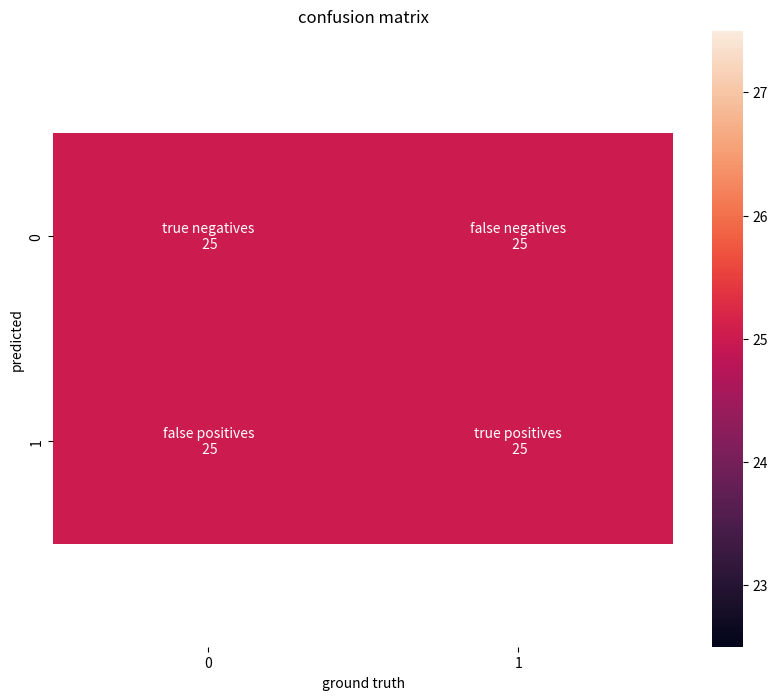

Generate this figure with matplotlib:
import matplotlib.pyplot as plt
import numpy as np
import seaborn as sns


def plot_history_to_image(history, title, filename):
    """
    plots error history to an image file
    filename: name for saved image
    """
    fig, ax = plt.subplots()
    ax.plot(history, label=title)
    # "zoom in" on 90% of the values:
    # upper_ylim = np.quantile(error_history, 0.99)
    # ax.set_ylim(-0.001, upper_ylim)

    ax.set_xlabel("Iterations")
    ax.set_ylabel(title)
    ax.set_title(title)
    fig.legend()
    fig.savefig(filename)


def accuracy(h, y):
    return np.mean(np.round(h) == y)


def accuracy_multiclass(h, y):
    return (h.argmax(axis=1) == y.argmax(axis=1)).mean()


def f1_score(h, y):
    #feature_list = np.arange(len(y[0]))
    h = h.argmax(axis=1)
    y = y.argmax(axis=1)
    true_positives, false_positives, true_negatives, false_negatives = determine_true_false_positive_negative(h, y )

    precision = np.sum(true_positives) / (np.sum(true_positives) + np.sum(false_positives))
    recall = np.sum(true_positives) / (np.sum(true_positives) + np.sum(false_negatives))

    f1 = 2 * (precision * recall) / (precision + recall)
    return f1


def plot_confusion_matrix(h, y):
    #feature_list = np.arange(len(y[0]))
    h = h.argmax(axis=1)
    y = y.argmax(axis=1)

    true_positives, false_positives, true_negatives, false_negatives = determine_true_false_positive_negative(h, y)

    confusion_matrix = np.array([[true_negatives, false_negatives],
                                 [false_positives, true_positives]]).astype(int)

    confusion_matrix = confusion_matrix / len(h) * 100
    # visualize the confusion matrix
    fig, ax = plt.subplots(figsize=(10, 8))

    labels = ["true negatives\n %d", "false negatives\n %d",
              "false positives\n %d", "true positives\n %d"]
    label_values = np.array([l % v for l, v in zip(
        labels, confusion_matrix.flat)]).reshape(2, 2)

    sns.heatmap(confusion_matrix, annot=label_values, fmt="", ax=ax)
    ax.set_xlabel("ground truth")
    ax.set_ylabel("predicted")
    ax.set_title("confusion matrix")

    # fix for display bug
    bottom, top = ax.get_ylim()
    ax.set_ylim(bottom + 0.5, top - 0.5)
    plt.show()


def determine_true_false_positive_negative(h, y):
    true_positives = 0
    false_positives = 0
    true_negatives = 0
    false_negatives = 0

    # false positive = event fired, but idle or not right event
    # false negative = no event fired (idle), but there should be an event
    # true positive = correct event fired and not idle
    # true negative = identified idle correctly
    #features=[0,1,2,3]
    #for feature in features:
    #   true_positives += (h == feature) & (y == feature)
    #   false_positives += (h == feature) & (y != feature)
    #   true_negatives += (h != feature) & (y != feature)
    #   false_negatives += (h != feature) & (y == feature)

    num_samples = len(y)
    for sample_idx in range(num_samples):
        current_y_value = y[sample_idx]
        current_h_value = h[sample_idx]

        event_fired = current_h_value != 0

        if event_fired:
            #print("h == event")
            if current_y_value == current_h_value:
                true_positives += 1
            else:
                false_positives += 1
        else:
            #print("h == idle")
            if current_y_value == 0:
                true_negatives += 1
            else:
                false_negatives += 1

    return true_positives, false_positives, true_negatives, false_negatives


h = np.array([[1, 0, 0, 0], #false negative
              [0, 1, 0, 0], #false positive
              [0, 0, 1, 0], #true positive
              [1, 0, 0, 0]])#true negative
y = np.array([[0, 1, 0, 0],
              [1, 0, 0, 0],
              [0, 0, 1, 0],
              [1, 0, 0, 0]])
f1 = f1_score(h, y)
acc = accuracy(h, y)
plot_confusion_matrix(h,y)
